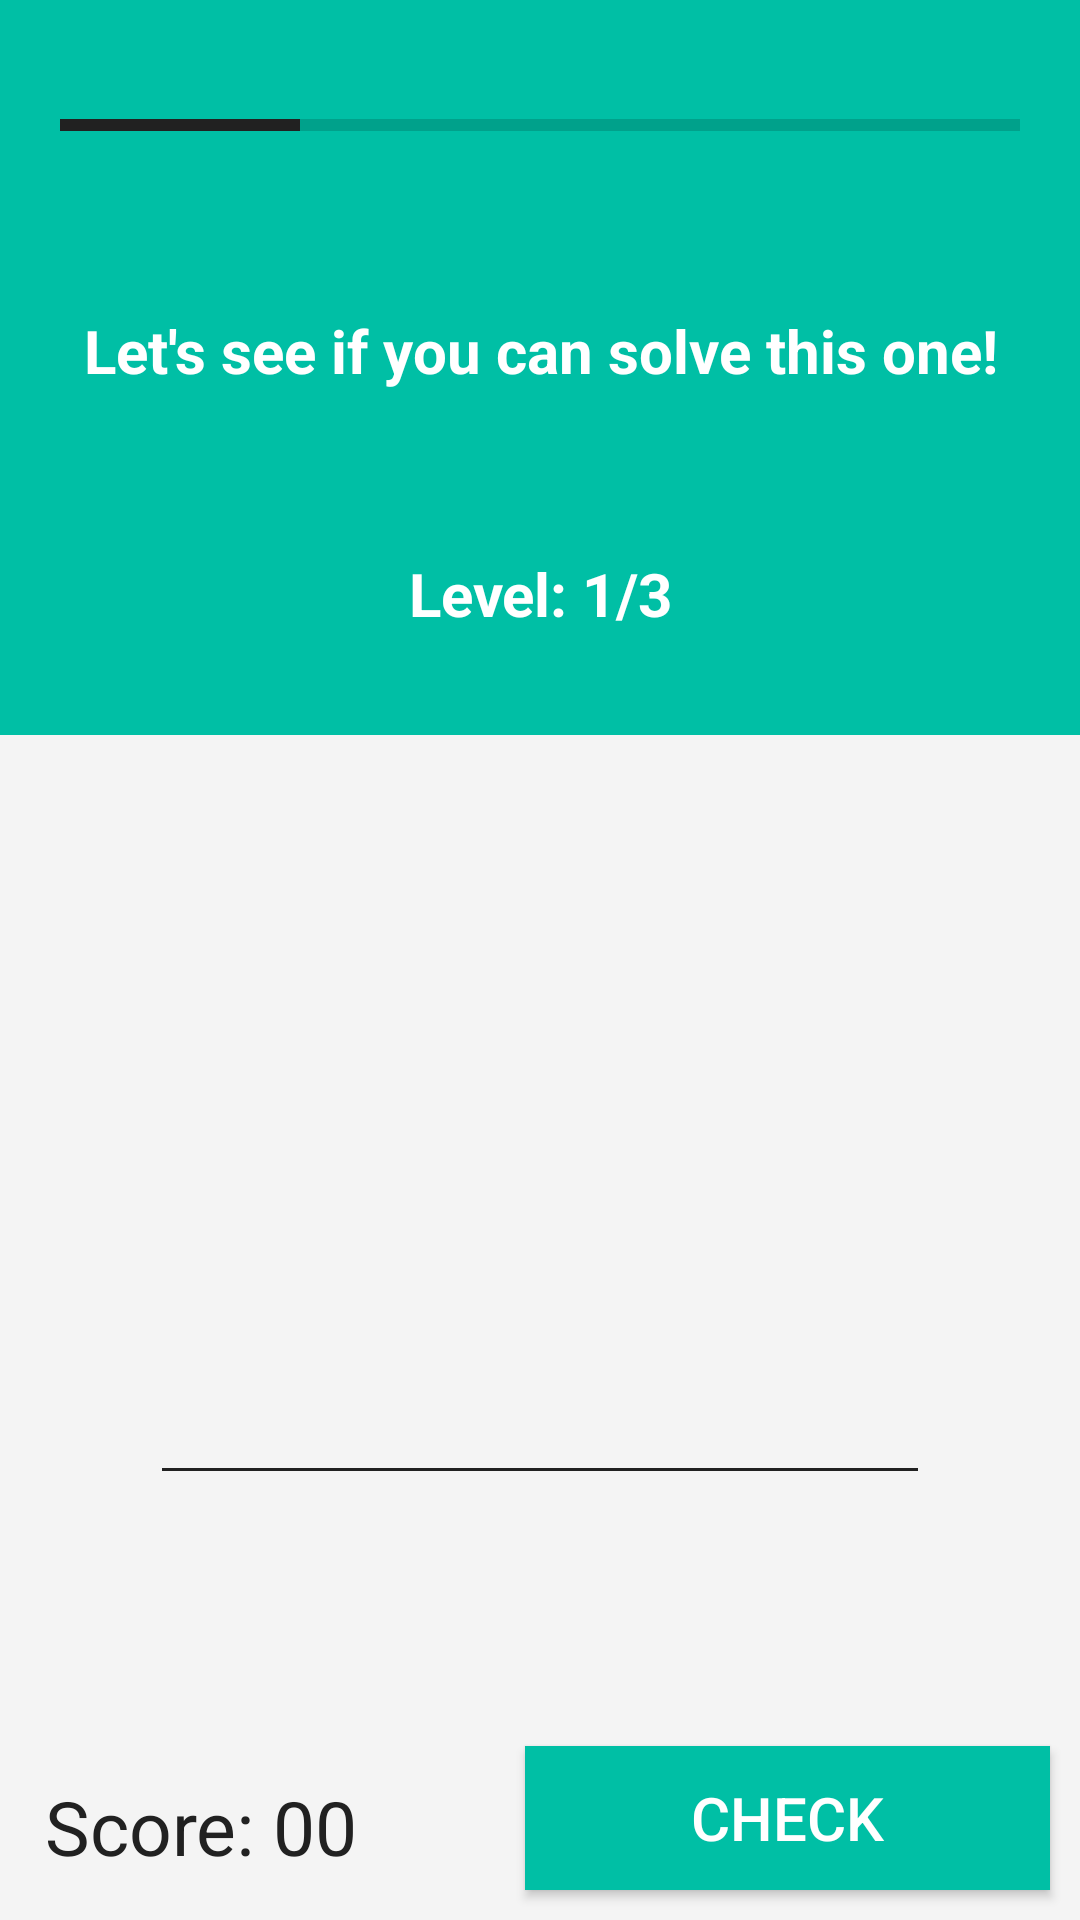

Reconstruct the res/layout file that produces this screen, plus the resources it refers to.
<!-- AndroidManifest.xml: application theme AppTheme -->
<!-- res/layout/activity_image.xml -->
<?xml version="1.0" encoding="utf-8"?>
<LinearLayout xmlns:android="http://schemas.android.com/apk/res/android"
    xmlns:app="http://schemas.android.com/apk/res-auto"
    xmlns:tools="http://schemas.android.com/tools"
    android:layout_width="match_parent"
    android:layout_height="match_parent"
    android:background="#277555"
    android:orientation="vertical"
    android:weightSum="2">

    <LinearLayout
        android:layout_width="match_parent"
        android:layout_height="0dp"
        android:layout_weight="1"
        android:background="#00BFA5"
        android:orientation="vertical"
        android:weightSum="3">

        <ProgressBar
            android:id="@+id/progressBar"
            style="?android:attr/progressBarStyleHorizontal"
            android:layout_width="match_parent"
            android:layout_height="wrap_content"
            android:layout_weight="1"
            android:indeterminate="false"
            android:max="100"
            android:paddingLeft="20dp"
            android:paddingRight="20dp"
            android:progress="25"
            android:visibility="visible"
            tools:visibility="visible" />

        <TextView
            android:layout_width="match_parent"
            android:layout_height="0dp"
            android:layout_gravity="center"
            android:layout_weight="1"
            android:gravity="center"
            android:text="Let's see if you can solve this one!"
            android:textColor="#FFFFFF"
            android:textSize="20sp"
            android:textStyle="bold" />

        <TextView
            android:layout_width="wrap_content"
            android:layout_height="wrap_content"
            android:layout_gravity="center"
            android:layout_weight="1"
            android:gravity="center"
            android:text="Level: 1/3"
            android:textColor="#FFFFFF"
            android:textSize="20sp"
            android:textStyle="bold" />
    </LinearLayout>

    <LinearLayout
        android:layout_width="match_parent"
        android:layout_height="150dp"
        android:layout_weight="1"
        android:background="#F4F4F4"
        android:orientation="vertical"
        android:weightSum="3">

        <ImageView
            android:id="@+id/myImage"
            android:layout_width="wrap_content"
            android:layout_height="wrap_content"
            android:scaleType="center"
            android:src="@mipmap/africa"
            android:layout_weight="1.6"
            android:layout_gravity="center"
            android:text="s---r"
            android:textSize="50sp" />

        <EditText
            android:id="@+id/textField"
            android:layout_width="match_parent"
            android:layout_height="0dp"
            android:layout_marginEnd="50dp"
            android:layout_marginStart="50dp"
            android:layout_weight=".4"
            android:backgroundTint="#212121"
            android:gravity="center" />

        <LinearLayout
            android:layout_width="match_parent"
            android:layout_height="0dp"
            android:layout_marginTop="15dp"
            android:layout_weight="1"
            android:orientation="horizontal"
            android:weightSum="2">

            <TextView
                android:id="@+id/scoreText"
                android:layout_width="0dp"
                android:layout_height="wrap_content"
                android:layout_gravity="bottom|start"
                android:layout_weight="1"
                android:gravity="center_vertical"
                android:paddingLeft="15dp"
                android:text="Score: 00"
                android:textColor="#212121"
                android:textSize="25sp" />

            <Button
                android:id="@+id/check"
                android:layout_width="0dp"
                android:layout_height="wrap_content"
                android:layout_gravity="bottom|end"
                android:layout_marginBottom="5dp"
                android:layout_marginEnd="10dp"
                android:layout_weight="1"
                android:background="#00BFA5"
                android:onClick="checkWord"
                android:text="Check"
                android:textColor="#FFFFFF"
                android:textSize="20sp" />
        </LinearLayout>
    </LinearLayout>
</LinearLayout>
<!-- resources referenced by this layout -->
<resources>
  <style name="AppTheme" parent="Theme.AppCompat.Light.DarkActionBar">
          
          <item name="colorPrimary">@color/colorPrimary</item>
          <item name="colorPrimaryDark">@color/colorPrimaryDark</item>
          <item name="colorAccent">#212121</item>
      </style>
  <!-- not gathered from this repository: default colours our renderer supplied (Android Studio template values) -->
  <color name="colorPrimary">#FF6200EE</color>
  <color name="colorPrimaryDark">#FF3700B3</color>
</resources>
